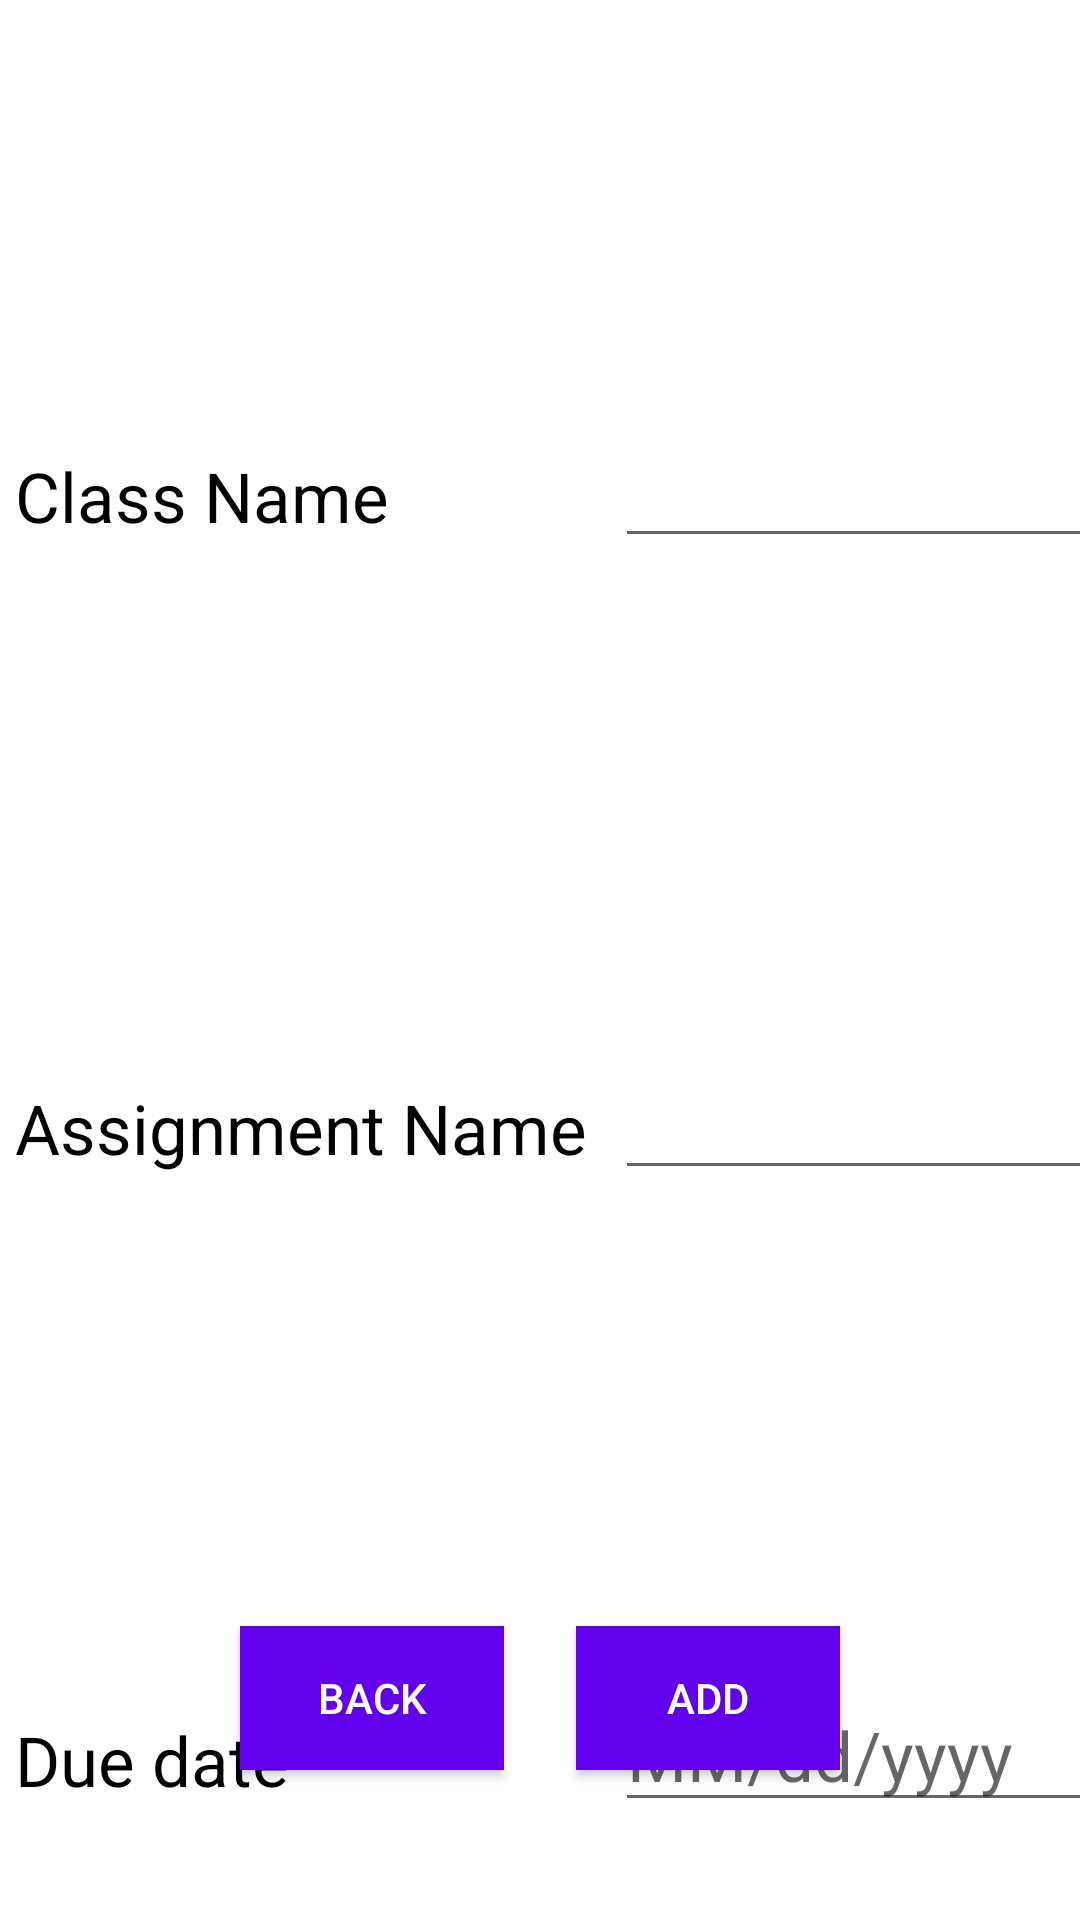

Reconstruct the res/layout file that produces this screen, plus the resources it refers to.
<!-- AndroidManifest.xml: application theme Theme.CollegeScheduler -->
<!-- res/layout/add_assignments.xml -->
<?xml version="1.0" encoding="utf-8"?>
<androidx.constraintlayout.widget.ConstraintLayout xmlns:android="http://schemas.android.com/apk/res/android"
    xmlns:app="http://schemas.android.com/apk/res-auto"
    xmlns:tools="http://schemas.android.com/tools"
    android:layout_width="match_parent"
    android:layout_height="match_parent">

    <TextView
        android:id="@+id/addClass"
        android:layout_width="wrap_content"
        android:layout_height="wrap_content"
        android:layout_marginStart="5dp"
        android:layout_marginTop="150dp"
        android:text="@string/className"
        android:textSize="23sp"
        app:layout_constraintStart_toStartOf="parent"
        app:layout_constraintTop_toTopOf="parent"
        android:textColor="@color/black"/>

    <TextView
        android:id="@+id/addAssignments"
        android:layout_width="wrap_content"
        android:layout_height="wrap_content"
        android:layout_marginStart="5dp"
        android:layout_marginTop="180dp"
        android:text="@string/assignmentName"
        android:textSize="23sp"
        app:layout_constraintStart_toStartOf="parent"
        app:layout_constraintTop_toBottomOf="@+id/addClass"
        android:textColor="@color/black"/>

    <TextView
        android:id="@+id/addDueDate"
        android:layout_width="wrap_content"
        android:layout_height="wrap_content"
        android:layout_marginStart="5dp"
        android:layout_marginTop="180dp"
        android:text="@string/dueDate"
        android:textSize="23sp"
        app:layout_constraintStart_toStartOf="parent"
        app:layout_constraintTop_toBottomOf="@+id/addAssignments"
        android:textColor="@color/black"/>

    <EditText
        android:id="@+id/uClass"
        android:layout_width="180dp"
        android:layout_height="wrap_content"
        android:layout_marginStart="200dp"
        android:layout_marginTop="-12dp"
        android:ems="10"
        android:inputType="text"
        android:textSize="23sp"
        app:layout_constraintStart_toStartOf="@+id/addClass"
        app:layout_constraintTop_toTopOf="@+id/addClass" />

    <EditText
        android:id="@+id/uAssignment"
        android:layout_width="180dp"
        android:layout_height="wrap_content"
        android:layout_marginStart="200dp"
        android:layout_marginTop="-12dp"
        android:ems="10"
        android:inputType="text"
        android:textSize="23sp"
        app:layout_constraintStart_toStartOf="@+id/addAssignments"
        app:layout_constraintTop_toTopOf="@+id/addAssignments" />

    <EditText
        android:id="@+id/uDueDate"
        android:layout_width="180dp"
        android:layout_height="wrap_content"
        android:layout_marginStart="200dp"
        android:layout_marginTop="-12dp"
        android:ems="10"
        android:inputType="date"
        android:textSize="23sp"
        app:layout_constraintStart_toStartOf="@+id/addDueDate"
        app:layout_constraintTop_toTopOf="@+id/addDueDate"
        android:hint="@string/date"/>

    <Button
        android:id="@+id/backButton"
        android:layout_width="wrap_content"
        android:layout_height="wrap_content"
        android:layout_marginStart="80dp"
        android:layout_marginBottom="50dp"
        android:text="@string/Back"
        app:layout_constraintBottom_toBottomOf="parent"
        app:layout_constraintStart_toStartOf="parent"
        android:background="@color/purple_500"
        android:textColor="@color/white"/>

    <Button
        android:id="@+id/save"
        android:layout_width="wrap_content"
        android:layout_height="wrap_content"
        android:layout_marginEnd="80dp"
        android:layout_marginBottom="50dp"
        android:text="@string/Add"
        app:layout_constraintBottom_toBottomOf="parent"
        app:layout_constraintEnd_toEndOf="parent"
        android:background="@color/purple_500"
        android:textColor="@color/white"/>
</androidx.constraintlayout.widget.ConstraintLayout>
<!-- resources referenced by this layout -->
<resources>
  <color name="black">#FF000000</color>
  <color name="purple_500">#FF6200EE</color>
  <color name="white">#FFFFFFFF</color>
  <string name="Add">Add</string>
  <string name="Back">Back</string>
  <string name="assignmentName">Assignment Name</string>
  <string name="className">Class Name</string>
  <string name="date"> MM/dd/yyyy</string>
  <string name="dueDate">Due date</string>
  <style name="Theme.CollegeScheduler" parent="Theme.MaterialComponents.DayNight.DarkActionBar">
          
          <item name="colorPrimary">@color/purple_500</item>
          <item name="colorPrimaryVariant">@color/purple_700</item>
          <item name="colorOnPrimary">@color/white</item>
          
          <item name="colorSecondary">@color/teal_200</item>
          <item name="colorSecondaryVariant">@color/teal_700</item>
          <item name="colorOnSecondary">@color/black</item>
          
          <item name="android:statusBarColor">?attr/colorPrimaryVariant</item>
          
      </style>
  <color name="purple_700">#FF3700B3</color>
  <color name="teal_200">#FF03DAC5</color>
  <color name="teal_700">#FF018786</color>
</resources>
